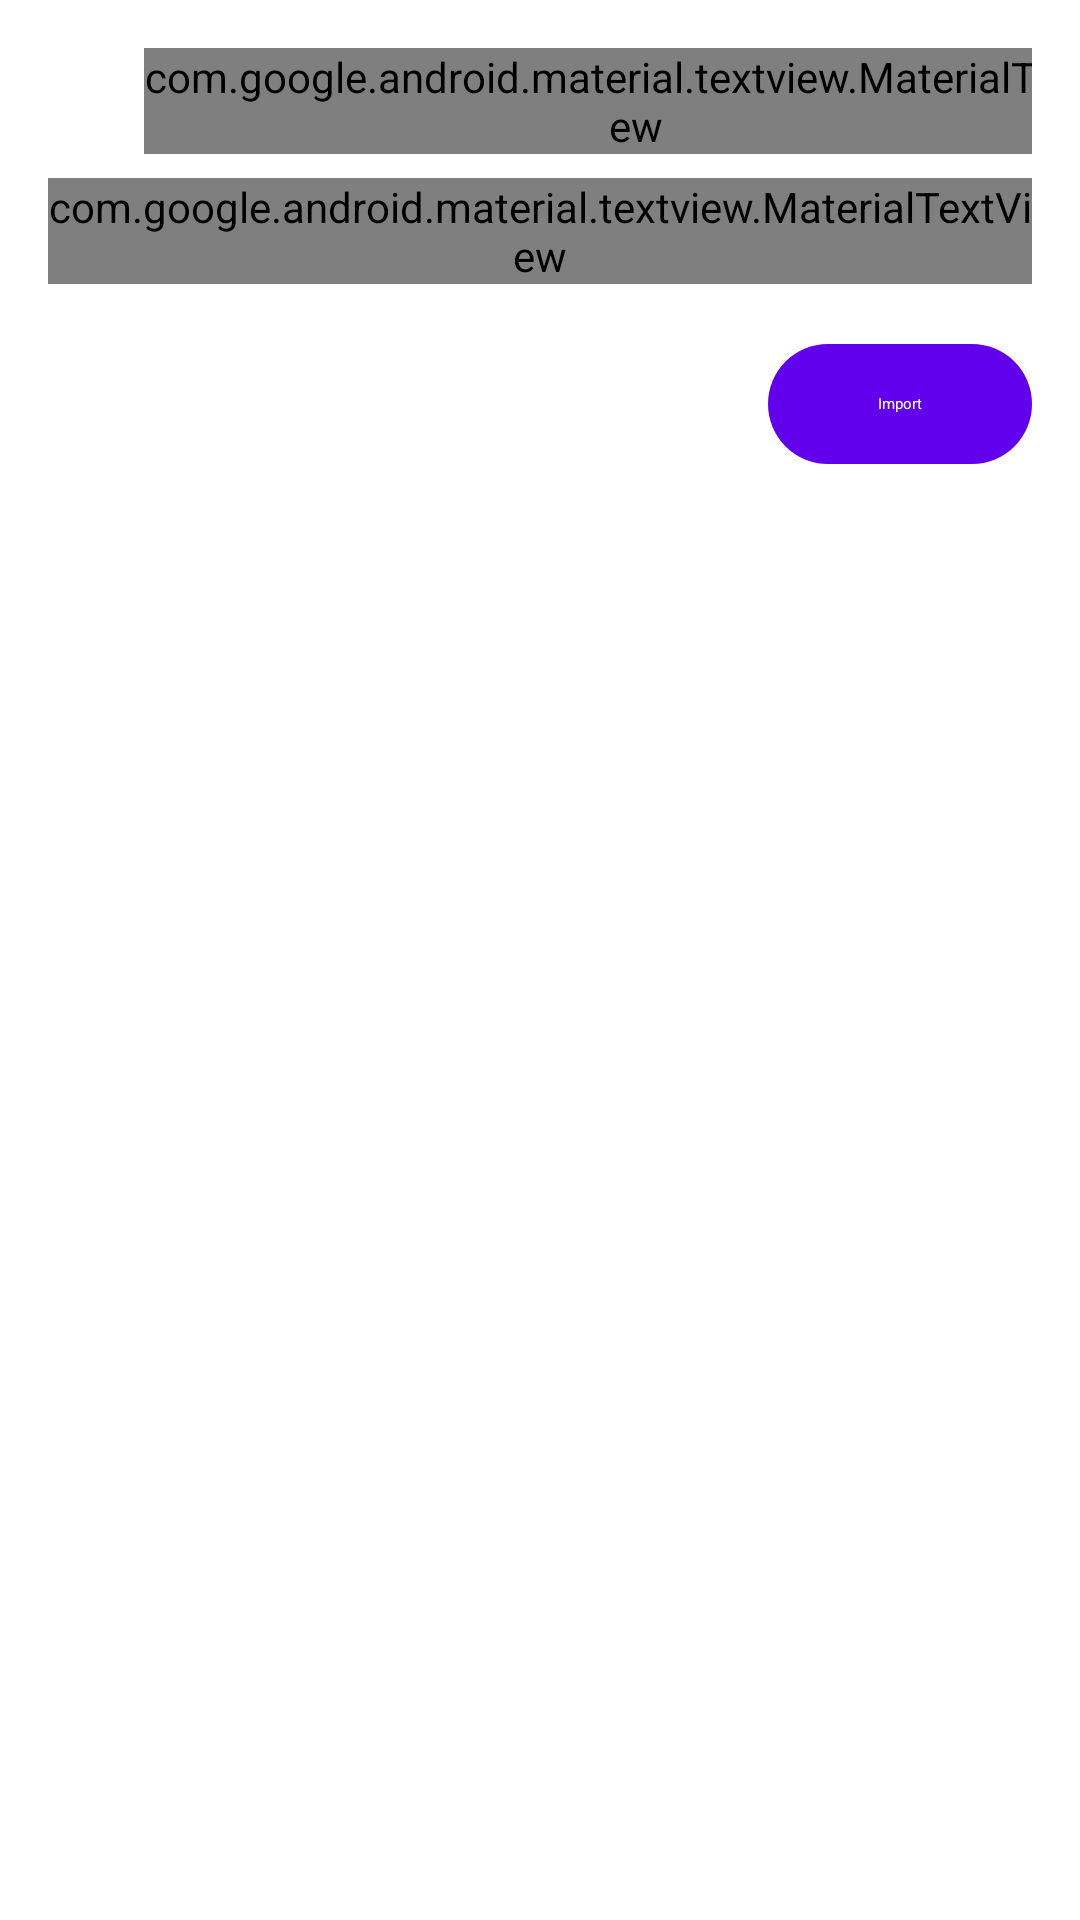

Write the Android layout XML for this screen, with the resource values it uses.
<!-- AndroidManifest.xml: application theme AppTheme -->
<!-- res/layout/importer_dashboard_item.xml -->
<?xml version="1.0" encoding="utf-8"?>
<com.google.android.material.card.MaterialCardView xmlns:android="http://schemas.android.com/apk/res/android"
    xmlns:app="http://schemas.android.com/apk/res-auto"
    style="@style/DashboardCardItem"
    android:layout_width="match_parent"
    android:layout_height="wrap_content"
    android:layout_marginTop="8dp"
    android:backgroundTint="?colorSecondaryContainer">

    <androidx.constraintlayout.widget.ConstraintLayout
        android:layout_width="match_parent"
        android:layout_height="wrap_content"
        android:layout_margin="16dp">

        <ImageView
            android:id="@+id/setup_icon"
            android:layout_width="24dp"
            android:layout_height="24dp"
            android:src="@drawable/ic_file_import_outline_24"
            app:layout_constraintBottom_toBottomOf="@id/title"
            app:layout_constraintStart_toStartOf="parent"
            app:layout_constraintTop_toTopOf="@id/title" />

        <com.google.android.material.textview.MaterialTextView
            android:id="@+id/title"
            style="@style/TextAppearance.Material3.TitleMedium"
            android:layout_width="0dp"
            android:layout_height="wrap_content"
            android:layout_marginStart="8dp"
            android:text="@string/importer_dashboard_card_title"
            android:textColor="?colorOnSecondaryContainer"
            app:layout_constraintStart_toEndOf="@id/setup_icon"
            app:layout_constraintTop_toTopOf="parent"
            app:layout_constraintVertical_chainStyle="packed" />

        <com.google.android.material.textview.MaterialTextView
            android:id="@+id/body"
            style="@style/TextAppearance.Material3.BodyMedium"
            android:layout_width="match_parent"
            android:layout_height="wrap_content"
            android:layout_marginTop="8dp"
            android:text="@string/importer_dashboard_card_body"
            android:textColor="?colorOnSecondaryContainer"
            app:layout_constraintBottom_toTopOf="@id/import_action"
            app:layout_constraintEnd_toEndOf="@id/title"
            app:layout_constraintStart_toStartOf="@id/title"
            app:layout_constraintTop_toBottomOf="@id/title" />

        <com.google.android.material.button.MaterialButton
            android:id="@+id/import_action"
            style="@style/Widget.Material3.Button"
            android:layout_width="wrap_content"
            android:layout_height="wrap_content"
            android:layout_marginTop="16dp"
            android:text="@string/importer_dashboard_card_action"
            app:layout_constraintBottom_toBottomOf="parent"
            app:layout_constraintEnd_toEndOf="parent"
            app:layout_constraintHorizontal_bias="1.0"
            app:layout_constraintTop_toBottomOf="@id/body" />

    </androidx.constraintlayout.widget.ConstraintLayout>

</com.google.android.material.card.MaterialCardView>
<!-- resources referenced by this layout -->
<resources>
  <string name="importer_dashboard_card_action">Import</string>
  <string name="importer_dashboard_card_body">Add some flights, you have not imported any yet!</string>
  <string name="importer_dashboard_card_title">No flight data yet</string>
  <style name="DashboardCardItem" parent="Widget.Material3.CardView.Elevated">
          <item name="android:layout_marginTop">4dp</item>
          <item name="android:layout_marginBottom">4dp</item>
          <item name="android:layout_marginStart">8dp</item>
          <item name="android:layout_marginEnd">8dp</item>
      </style>
</resources>
